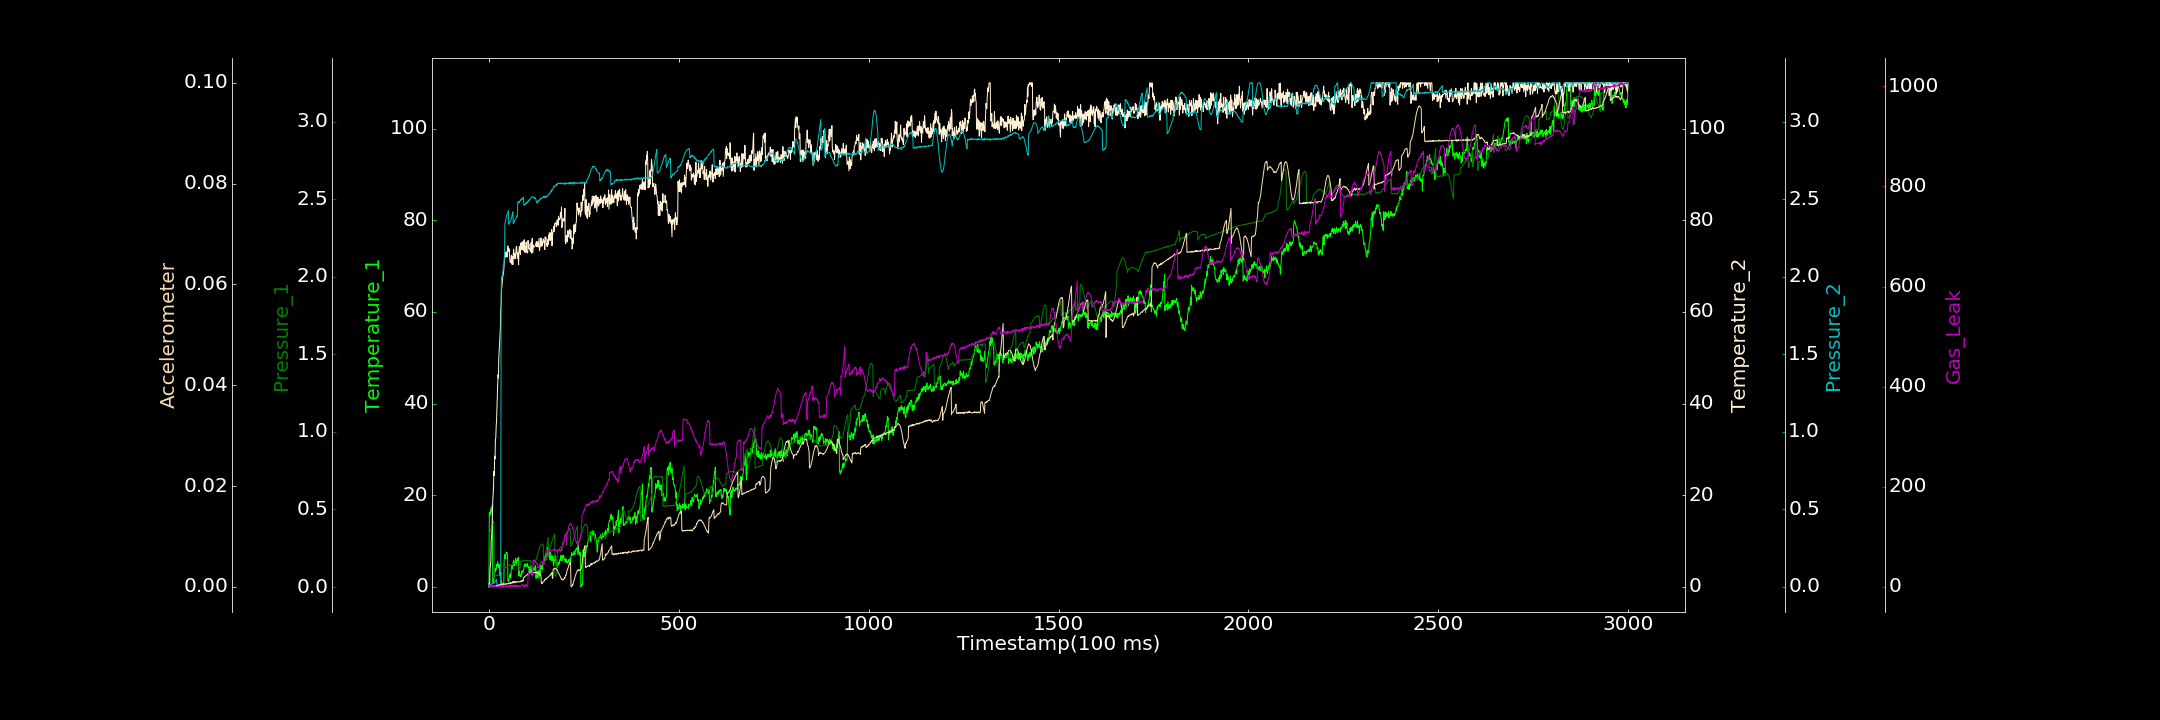

Values plotted in this chart, from the file beside it:
0.000000000, 0.623461241, 0.001509635, 0.000000000, 0.000528203, 0.000000000, 0.000000000
1, 16.22, 0.3399, 0.8071, 0.007602, 0.0001082, 0.000000000
2, 15.47, 0.3479, 0.6695, 0.01169, 0.000000000, 0.000000000
3, 15.63, 0.3576, 4.079, 0.01641, 0.00009977, 3.227
4, 16.9, 0.3664, 4.594, 0.01481, 0.0001478, 0.000000000
5, 15.9, 0.3725, 5.699, 0.01438, 0.00003049, 0.000000000
6, 17.31, 0.3815, 10.12, 0.0174, 0.000000430, 0.000000000
7, 16.49, 0.3919, 11.28, 0.01871, 0.0001069, 0.000000000
8, 17.49, 0.397, 12.07, 0.02122, 0.0002293, 0.3249
9, 17.87, 0.405, 15.5, 0.02102, 0.00009123, 3.289
10, 1.141, 0.4096, 18.62, 0.02078, 0.0001217, 0.000000000
11, 0.7819, 0.4175, 20.32, 0.0269, 0.0001505, 0.000000000
12, 1.562, 0.4215, 21.58, 0.02694, 0.00009608, 0.06443
13, 1.587, 0.4252, 25.16, 0.02961, 0.0001117, 0.000000000
14, 2.878, 0.06268, 24.3, 0.02681, 0.00009712, 0.747
15, 2.581, 0.07061, 28.52, 0.03127, 0.0002199, 0.6076
16, 4.006, 0.07344, 27.91, 0.03093, 0.0001671, 2.337
17, 3.322, 0.07314, 32.09, 0.03629, 0.0001184, 1.343
18, 3.841, 0.07432, 32.48, 0.04306, 0.0001436, 1.146
19, 3.717, 0.07525, 34.88, 0.04272, 0.00009206, 0.000000000
20, 4.904, 0.07442, 36.18, 0.04666, 0.0001716, 0.1327
21, 4.782, 0.07393, 39.08, 0.0008951, 0.0002089, 0.000000000
22, 4.323, 0.0786, 41.53, 0.002169, 0.0002926, 0.000000000
23, 5.531, 0.07693, 44.1, 0.003475, 0.000206, 0.000000000
24, 4.891, 0.07814, 46.31, 0.007786, 0.0001451, 0.000000000
25, 4.404, 0.07874, 45.57, 0.006057, 0.000342, 1.031
26, 4.141, 0.08064, 50.01, 0.005592, 0.000454, 0.000000000
27, 4.872, 0.07998, 51.67, 0.005895, 0.0004391, 0.9467
28, 3.927, 0.08168, 53.31, 0.0105, 0.0004195, 2.389
29, 2.323, 0.0811, 54.88, 0.00738, 0.0003176, 0.718
30, 3.349, 0.08072, 56.34, 0.009044, 0.0003647, 0.9008
31, 3.067, 0.08166, 60.49, 0.004159, 0.0003709, 1.603
32, 1.008, 0.0833, 60.99, 1.863, 0.0005118, 0.2073
33, 1.222, 0.08367, 64.68, 1.999, 0.0004523, 1.406
34, 0.4312, 0.08559, 65.4, 1.988, 0.0004055, 0.9312
35, 0.000000000, 0.08613, 66.58, 2, 0.0004536, 2.498
36, 0.000000000, 0.08619, 67.48, 2.022, 0.0006353, 1.228
37, 0.000000000, 0.08554, 67.97, 2.041, 0.0004171, 2.935
38, 0.7663, 0.08703, 68.34, 2.073, 0.0004844, 0.1028
39, 0.000000000, 0.08789, 69.12, 2.072, 0.0004866, 1.457
40, 5.78, 0.08925, 70.17, 2.09, 0.0005295, 0.000000000
41, 6.324, 0.1253, 72.58, 2.127, 0.0005216, 0.8904
42, 7.047, 0.126, 71.83, 2.34, 0.0005995, 0.3159
43, 6.671, 0.1252, 71.96, 2.352, 0.0004925, 0.8637
44, 6.092, 0.1259, 72.33, 2.362, 0.0005667, 2.239
45, 7.501, 0.1294, 73.13, 2.375, 0.0005465, 1.458
46, 7.44, 0.1291, 72.1, 2.385, 0.000475, 0.8622
47, 7.544, 0.1296, 72.65, 2.399, 0.0005925, 0.000000000
48, 7.511, 0.1322, 72, 2.403, 0.0006729, 0.000000000
49, 6.758, 0.1341, 74.06, 2.412, 0.0006734, 0.7047
50, 1.397, 0.1353, 74.41, 2.418, 0.0005906, 3.094
51, 1.449, 0.1365, 73.51, 2.427, 0.0007069, 0.000000000
52, 1.058, 0.1377, 73.19, 2.338, 0.000721, 0.000000000
53, 1.852, 0.1389, 73.79, 2.345, 0.0005794, 1.582
54, 2.293, 0.14, 72.66, 2.347, 0.0005825, 2.443
55, 2.629, 0.1383, 71.41, 2.352, 0.0006941, 1.133
56, 2.838, 0.1419, 70.78, 2.355, 0.0008597, 3.404
57, 1.887, 0.1378, 70.94, 2.356, 0.0006387, 0.000000000
58, 2.386, 0.1419, 71.25, 2.371, 0.0008483, 3.372
59, 4.061, 0.1395, 72.37, 2.372, 0.0007458, 1.838
60, 4.616, 0.1378, 70.42, 2.383, 0.0006761, 2.572
... 2,939 more rows
